4-way image classification set "CLAHE" from GitHub (semooww/Cheetah); label vocabulary: normal, cataract, glaucoma, retina disease.

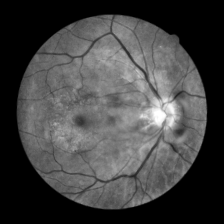
Label: retina disease

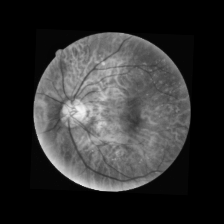
Label: cataract

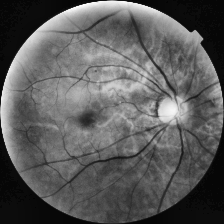
Label: normal

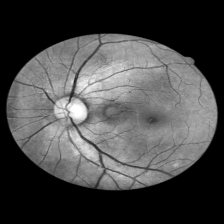
Label: glaucoma

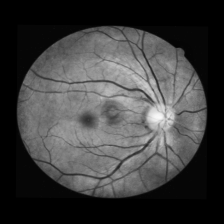
Label: normal

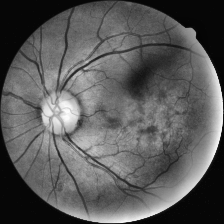
Label: retina disease
